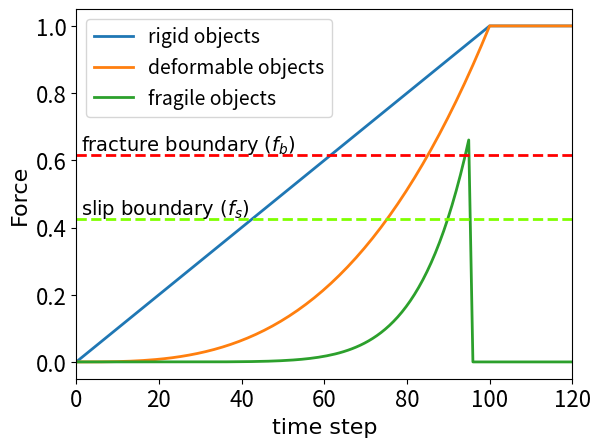

Source code (Python):
import time

import numpy as np
import matplotlib.pyplot as plt
from scipy import signal

linewidth = 2.0
fontsize=16
font1 = {'family' : 'Arial',
'weight' : 'normal',
'size'   : fontsize,
}
plt.xticks(fontsize=fontsize)
plt.yticks(fontsize=fontsize)

plt.text(x=1.1,  # 文本x轴坐标
         y=0.63,  # 文本y轴坐标
         s=r'fracture boundary ($f_b$)',  # 文本内容
         ha='left',  # x=2.2是文字的左端位置，可选'center', 'right', 'left'
         va='baseline',  # y=8是文字的低端位置，可选'center', 'top', 'bottom', 'baseline', 'center_baseline'
         fontdict=dict(fontsize=14, color='black',
                       family='Arial',  # 字体,可选'serif', 'sans-serif', 'cursive', 'fantasy', 'monospace'
                       weight='medium',  # 磅值，可选'light', 'normal', 'medium', 'semibold', 'bold', 'heavy', 'black'
                       )  # 字体属性设置
         )

plt.text(x=1.1,  # 文本x轴坐标
         y=0.44,  # 文本y轴坐标
         s=r'slip boundary ($f_s$)',  # 文本内容
         ha='left',  # x=2.2是文字的左端位置，可选'center', 'right', 'left'
         va='baseline',  # y=8是文字的低端位置，可选'center', 'top', 'bottom', 'baseline', 'center_baseline'
         fontdict=dict(fontsize=14, color='black',
                       family='Arial',  # 字体,可选'serif', 'sans-serif', 'cursive', 'fantasy', 'monospace'
                       weight='medium',  # 磅值，可选'light', 'normal', 'medium', 'semibold', 'bold', 'heavy', 'black'
                       )  # 字体属性设置
         )

len = 100
kill = 5
extend_x = np.linspace(len, len+len/5, num=len)
extend_rigid=np.ones(extend_x.shape[0])
extend_soft=np.ones(extend_x.shape[0])
extend_fragile=np.zeros(extend_x.shape[0])
x = np.linspace(0,len,num=len)
extend_xx = np.hstack((x, extend_x))
rigid = np.linspace(0, 1, num=len)
rigid = np.hstack((rigid, extend_rigid))
# rigid[-kill:] = 1
plt.plot(extend_xx, rigid, linewidth=linewidth,label=r"rigid objects")
soft = x ** 3
soft=soft/soft.max()
soft = np.hstack((soft, extend_soft))
# soft[-kill:] = 1
plt.plot(extend_xx, soft, linewidth=linewidth,label=r"deformable objects")
fragile = x ** 8
fragile=fragile/fragile.max()
fragile[-kill:] = 0
fragile = np.hstack((fragile, extend_fragile))
plt.plot(extend_xx, fragile, linewidth=linewidth,label=r"fragile objects")

slip_line = np.ones(extend_xx.shape[0]) * 0.425
plt.plot(extend_xx, slip_line, linestyle='--', color='chartreuse', linewidth=linewidth)
break_line = np.ones(extend_xx.shape[0]) * 0.615
plt.plot(extend_xx, break_line, linestyle='--', color='r', linewidth=linewidth)

plt.xlabel('time step', font1)
plt.ylabel('Force', font1)
plt.xlim(0,120)
plt.legend(fontsize=fontsize-2)


plt.show()